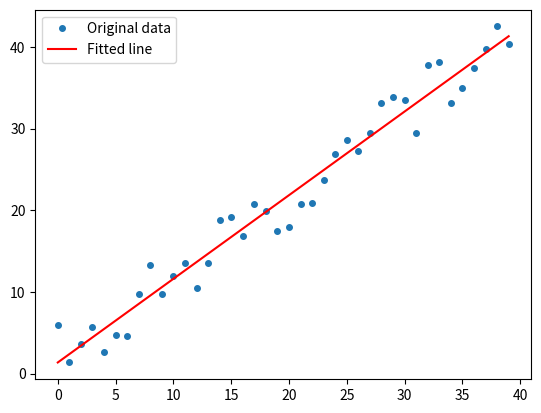

The matplotlib source for this figure:

import random
import numpy as np
import matplotlib.pyplot as plt


def get_points(num: int = 10,
               noise: float = 0.1):
    a, b = 1.0, 2.0
    x_points: np.ndarray = np.linspace(0.0, float(num) - 1, num)
    y_points: np.ndarray = np.zeros(np.size(x_points), float)

    noise_range: float = (a * num + b) * noise
    for i in range(np.size(x_points)):
        y_points[i] = a * x_points[i] + b
        y_points[i] += random.uniform(-noise_range, noise_range)
        i += 1

    return x_points, y_points


if __name__ == '__main__':
    x, y = get_points(40)

    A = np.vstack([x, np.ones(len(x))]).T
    print(A)

    m, c = np.linalg.lstsq(A, y, rcond=None)[0]
    print(m, c)

    plt.plot(x, y, 'o', label='Original data', markersize=4)
    plt.plot(x, m*x + c, 'r', label='Fitted line')
    plt.legend()
    plt.show()